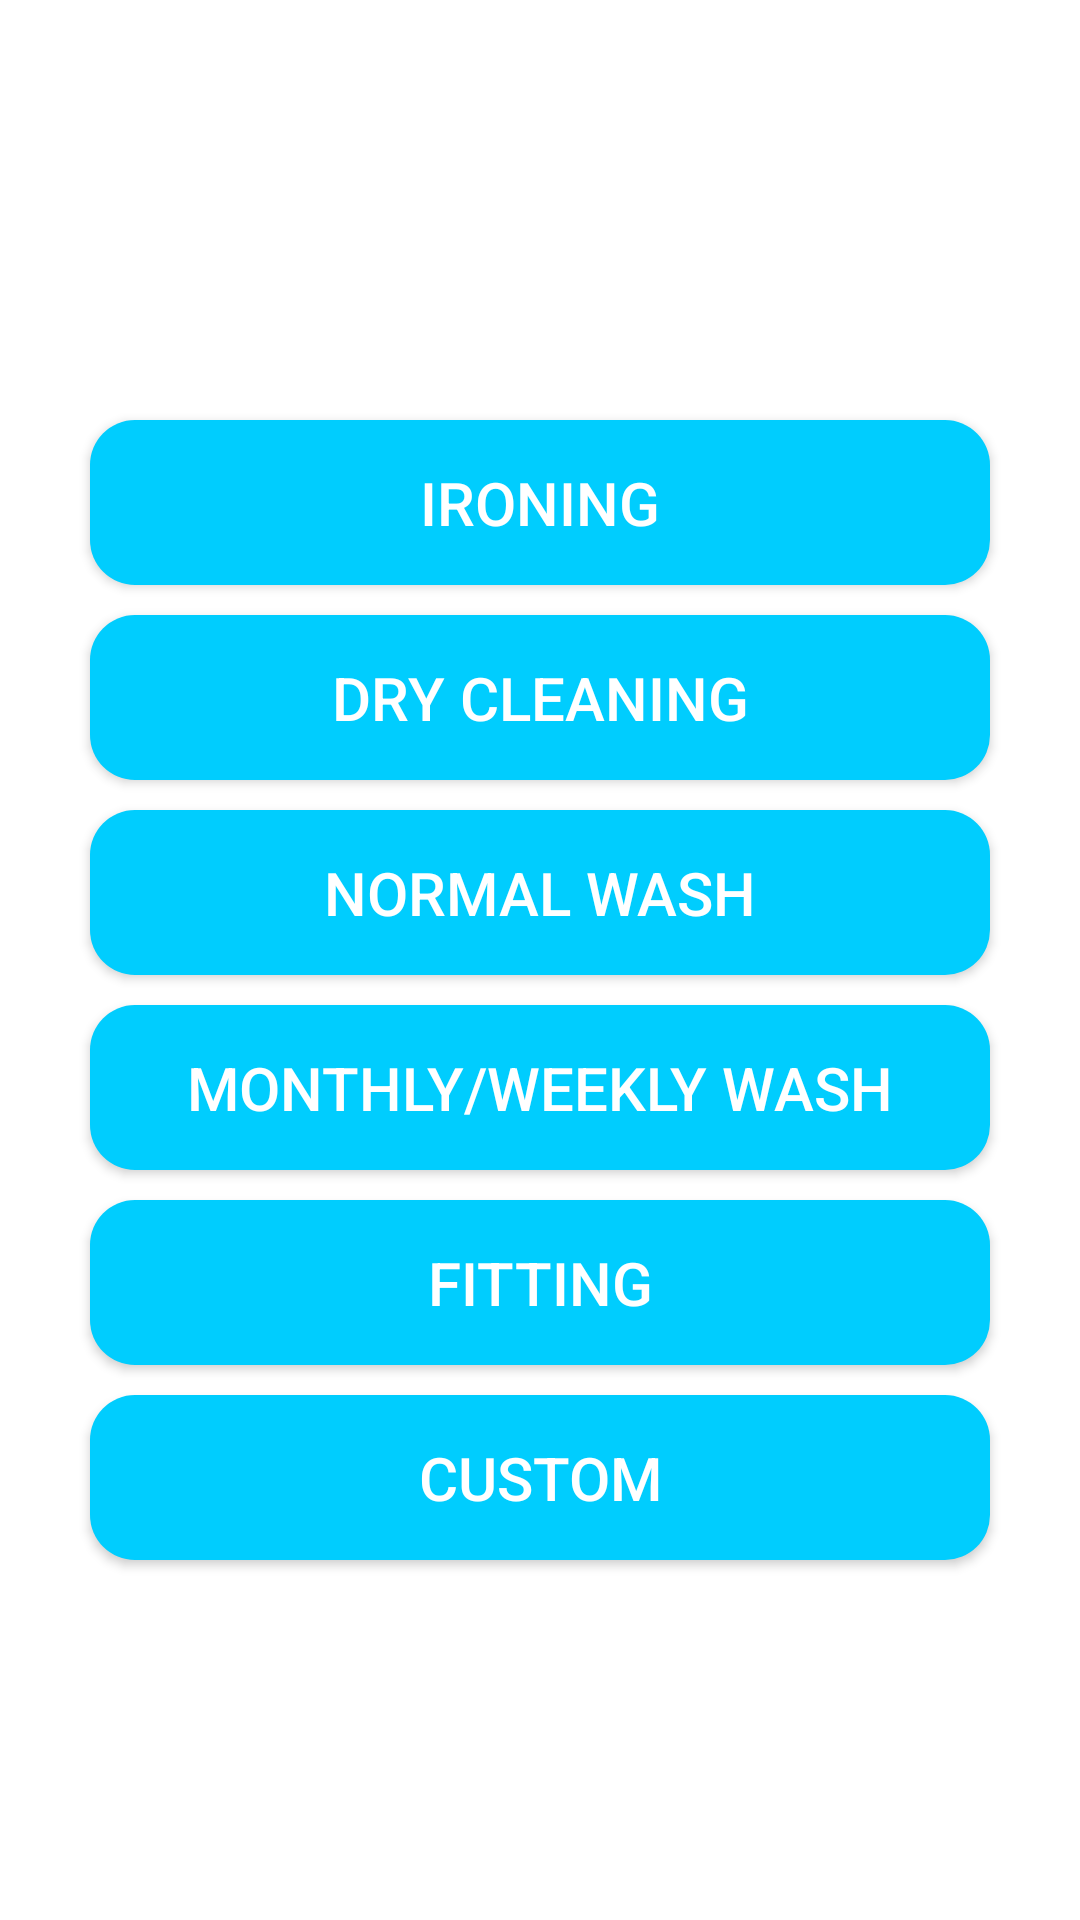

Reconstruct the res/layout file that produces this screen, plus the resources it refers to.
<!-- AndroidManifest.xml: application theme Theme.DigiDress -->
<!-- res/layout/fragment_daily_services.xml -->
<?xml version="1.0" encoding="utf-8"?>
<LinearLayout
    xmlns:android="http://schemas.android.com/apk/res/android"
    xmlns:app="http://schemas.android.com/apk/res-auto"
    xmlns:tools="http://schemas.android.com/tools"
    android:layout_width="match_parent"
    android:layout_height="match_parent"
    android:orientation="vertical"
    android:background="@color/white"
    tools:context=".DailyServicesFragment">


    <Button
        android:id="@+id/ironing_btn_daily_ser"
        android:layout_width="300dp"
        android:layout_height="55dp"
        android:background="@drawable/button"
      android:layout_marginTop="140dp"
        android:layout_gravity="center"
        android:text="Ironing"
        android:textColor="@color/white"
        android:textSize="20sp"
        />

    <Button
        android:id="@+id/dry_clean_btn_daily_ser"
        android:layout_width="300dp"
        android:layout_height="55dp"
        android:background="@drawable/button"
        android:gravity="center"
        android:text="Dry Cleaning"
        android:layout_gravity="center"
       android:layout_marginTop="10dp"
        android:textColor="@color/white"
        android:textSize="20sp"
     />

    <Button
        android:id="@+id/normal_wash_btn_daily_ser"
        android:layout_width="300dp"
        android:layout_height="55dp"
        android:background="@drawable/button"
        android:gravity="center"
        android:text="Normal Wash"
        android:textColor="@color/white"
        android:textSize="20sp"
        android:layout_marginTop="10dp"
        android:layout_gravity="center"
        ></Button>

    <Button
        android:id="@+id/monthly_wash_btn_daily_ser"
        android:layout_width="300dp"
        android:layout_height="55dp"
        android:background="@drawable/button"
        android:gravity="center"
        android:text="Monthly/weekly Wash"
        android:textColor="@color/white"
        android:textSize="20sp"
        android:layout_marginTop="10dp"
        android:layout_gravity="center"
      ></Button>

    <Button
        android:id="@+id/fitting_btn_daily_ser"
        android:layout_width="300dp"
        android:layout_height="55dp"
        android:background="@drawable/button"
        android:gravity="center"
        android:text="Fitting"
        android:textColor="@color/white"
        android:textSize="20sp"
        android:layout_marginTop="10dp"
        android:layout_gravity="center"
        app:layout_constraintBottom_toBottomOf="parent"
        app:layout_constraintEnd_toEndOf="parent"
        app:layout_constraintHorizontal_bias="0.595"
        app:layout_constraintStart_toStartOf="parent"
        app:layout_constraintTop_toTopOf="parent"
        app:layout_constraintVertical_bias="0.6"></Button>

    <Button
        android:id="@+id/custom_btn_daily_ser"
        android:layout_width="300dp"
        android:layout_height="55dp"

        android:background="@drawable/button"
        android:gravity="center"
        android:text="Custom"
        android:textColor="@color/white"
        android:textSize="20sp"
        android:layout_marginTop="10dp"
        android:layout_gravity="center"
        app:layout_constraintBottom_toBottomOf="parent"
       ></Button>

    <ImageView
        android:id="@+id/logo"
        android:layout_width="197dp"
        android:layout_height="75dp"
        android:layout_gravity="center"
        android:layout_marginTop="94dp"
        android:alpha="100"
        android:src="@drawable/logo" />
</LinearLayout>
<!-- resources referenced by this layout -->
<resources>
  <color name="white">#FFFFFFFF</color>
  <!-- drawable button (drawable) -->
  <?xml version="1.0" encoding="utf-8"?>
  <selector xmlns:android="http://schemas.android.com/apk/res/android">
  
      <item android:state_enabled="true" android:state_focused="true">
          <shape android:shape="rectangle">
              <solid android:color="@color/shine_blue"> </solid>
              <corners android:radius="15dp">
  
              </corners>
              <stroke  android:color="@color/color_heading_register1"
                  android:width="2dp"> </stroke>
          </shape>
      </item>
  
      <item android:state_enabled="true">
          <shape android:shape="rectangle">
              <solid android:color="@color/button_color"> </solid>
              <corners android:radius="15dp">
  
              </corners>
          </shape>
      </item>
  </selector>
  <style name="Theme.DigiDress" parent="Theme.AppCompat.Light.NoActionBar">
          
          <item name="colorPrimary">@color/purple_500</item>
          <item name="colorPrimaryVariant">@color/purple_700</item>
          <item name="colorOnPrimary">@color/white</item>
          
          <item name="colorSecondary">@color/teal_200</item>
          <item name="colorSecondaryVariant">@color/teal_700</item>
          <item name="colorOnSecondary">@color/black</item>
          
          <item name="android:statusBarColor">?attr/colorPrimaryVariant</item>
          
  
          <item name="android:windowFullscreen">true</item>
      </style>
  <color name="shine_blue">#0080FF </color>
  <color name="color_heading_register1"> #1484CD</color>
  <color name="button_color">#00CDFE </color>
  <color name="purple_500">#FF6200EE</color>
  <color name="purple_700">#FF3700B3</color>
  <color name="teal_200">#FF03DAC5</color>
  <color name="teal_700">#FF018786</color>
  <color name="black">#FF000000</color>
</resources>
